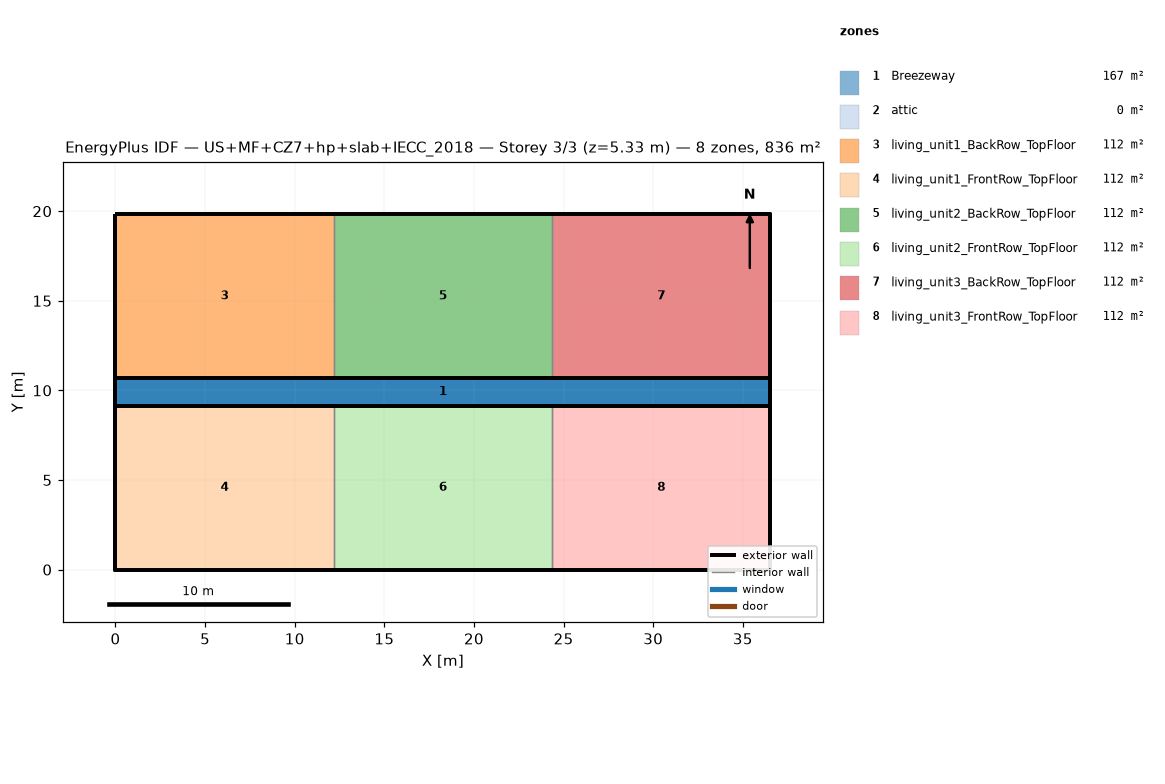
=== STOREY PLAN SPEC (per zone: floor XY polygon, exterior-wall plan segments, windows/doors) ===
zone 1: Breezeway  (167.0 m²)
  floor: (36.54, 9.16) (0.00, 9.16) (0.00, 10.68) (36.54, 10.68)
  floor: (36.54, 9.16) (0.00, 9.16) (0.00, 10.68) (36.54, 10.68)
  floor: (36.54, 9.16) (0.00, 9.16) (0.00, 10.68) (36.54, 10.68)
zone 2: attic  (0.0 m²)
  exterior wall: (36.54, 0.00) – (36.54, 19.84) – (36.54, 9.92)  [29.8 m]
  exterior wall: (0.00, 19.84) – (0.00, 0.00) – (0.00, 9.92)  [29.8 m]
zone 3: living_unit1_BackRow_TopFloor  (111.5 m²)
  floor: (12.18, 10.68) (0.00, 10.68) (0.00, 19.84) (12.18, 19.84)
  exterior wall: (12.18, 19.84) – (0.00, 19.84)  [12.2 m]
  exterior wall: (0.00, 19.84) – (0.00, 10.68)  [9.2 m]
  exterior wall: (0.00, 10.68) – (12.18, 10.68)  [12.2 m]
  interior walls: 1
zone 4: living_unit1_FrontRow_TopFloor  (111.5 m²)
  floor: (12.18, 0.00) (0.00, 0.00) (0.00, 9.16) (12.18, 9.16)
  exterior wall: (0.00, 0.00) – (12.18, 0.00)  [12.2 m]
  exterior wall: (0.00, 9.16) – (0.00, 0.00)  [9.2 m]
  exterior wall: (12.18, 9.16) – (0.00, 9.16)  [12.2 m]
  interior walls: 1
zone 5: living_unit2_BackRow_TopFloor  (111.5 m²)
  floor: (24.36, 10.68) (12.18, 10.68) (12.18, 19.84) (24.36, 19.84)
  exterior wall: (12.18, 10.68) – (24.36, 10.68)  [12.2 m]
  exterior wall: (24.36, 19.84) – (12.18, 19.84)  [12.2 m]
  interior walls: 2
zone 6: living_unit2_FrontRow_TopFloor  (111.5 m²)
  floor: (24.36, 0.00) (12.18, 0.00) (12.18, 9.16) (24.36, 9.16)
  exterior wall: (12.18, 0.00) – (24.36, 0.00)  [12.2 m]
  exterior wall: (24.36, 9.16) – (12.18, 9.16)  [12.2 m]
  interior walls: 2
zone 7: living_unit3_BackRow_TopFloor  (111.5 m²)
  floor: (36.54, 10.68) (24.36, 10.68) (24.36, 19.84) (36.54, 19.84)
  exterior wall: (36.54, 10.68) – (36.54, 19.84)  [9.2 m]
  exterior wall: (36.54, 19.84) – (24.36, 19.84)  [12.2 m]
  exterior wall: (24.36, 10.68) – (36.54, 10.68)  [12.2 m]
  interior walls: 1
zone 8: living_unit3_FrontRow_TopFloor  (111.5 m²)
  floor: (36.54, 0.00) (24.36, 0.00) (24.36, 9.16) (36.54, 9.16)
  exterior wall: (24.36, 0.00) – (36.54, 0.00)  [12.2 m]
  exterior wall: (36.54, 0.00) – (36.54, 9.16)  [9.2 m]
  exterior wall: (36.54, 9.16) – (24.36, 9.16)  [12.2 m]
  interior walls: 1

=== DERIVED (storey summary) ===
Building: US+MF+CZ7+hp+slab+IECC_2018
Storey: 3 of 3  (floor level z = 5.33 m)
Storey gross floor area: 836.2 m²
Zones on this storey: 8
  - Breezeway: floor 167.0 m²
  - attic: floor 0.0 m²; exterior wall 59.5 m (81.9 m²); WWR 0.0%
  - living_unit1_BackRow_TopFloor: floor 111.5 m²; exterior wall 33.5 m (86.9 m²); WWR 0.0%
  - living_unit1_FrontRow_TopFloor: floor 111.5 m²; exterior wall 33.5 m (86.9 m²); WWR 0.0%
  - living_unit2_BackRow_TopFloor: floor 111.5 m²; exterior wall 24.4 m (63.1 m²); WWR 0.0%
  - living_unit2_FrontRow_TopFloor: floor 111.5 m²; exterior wall 24.4 m (63.1 m²); WWR 0.0%
  - living_unit3_BackRow_TopFloor: floor 111.5 m²; exterior wall 33.5 m (86.9 m²); WWR 0.0%
  - living_unit3_FrontRow_TopFloor: floor 111.5 m²; exterior wall 33.5 m (86.9 m²); WWR 0.0%
Zone adjacency (shared interzone walls):
  - living_unit1_BackRow_TopFloor ↔ living_unit2_BackRow_TopFloor
  - living_unit1_FrontRow_TopFloor ↔ living_unit2_FrontRow_TopFloor
  - living_unit2_BackRow_TopFloor ↔ living_unit3_BackRow_TopFloor
  - living_unit2_FrontRow_TopFloor ↔ living_unit3_FrontRow_TopFloor